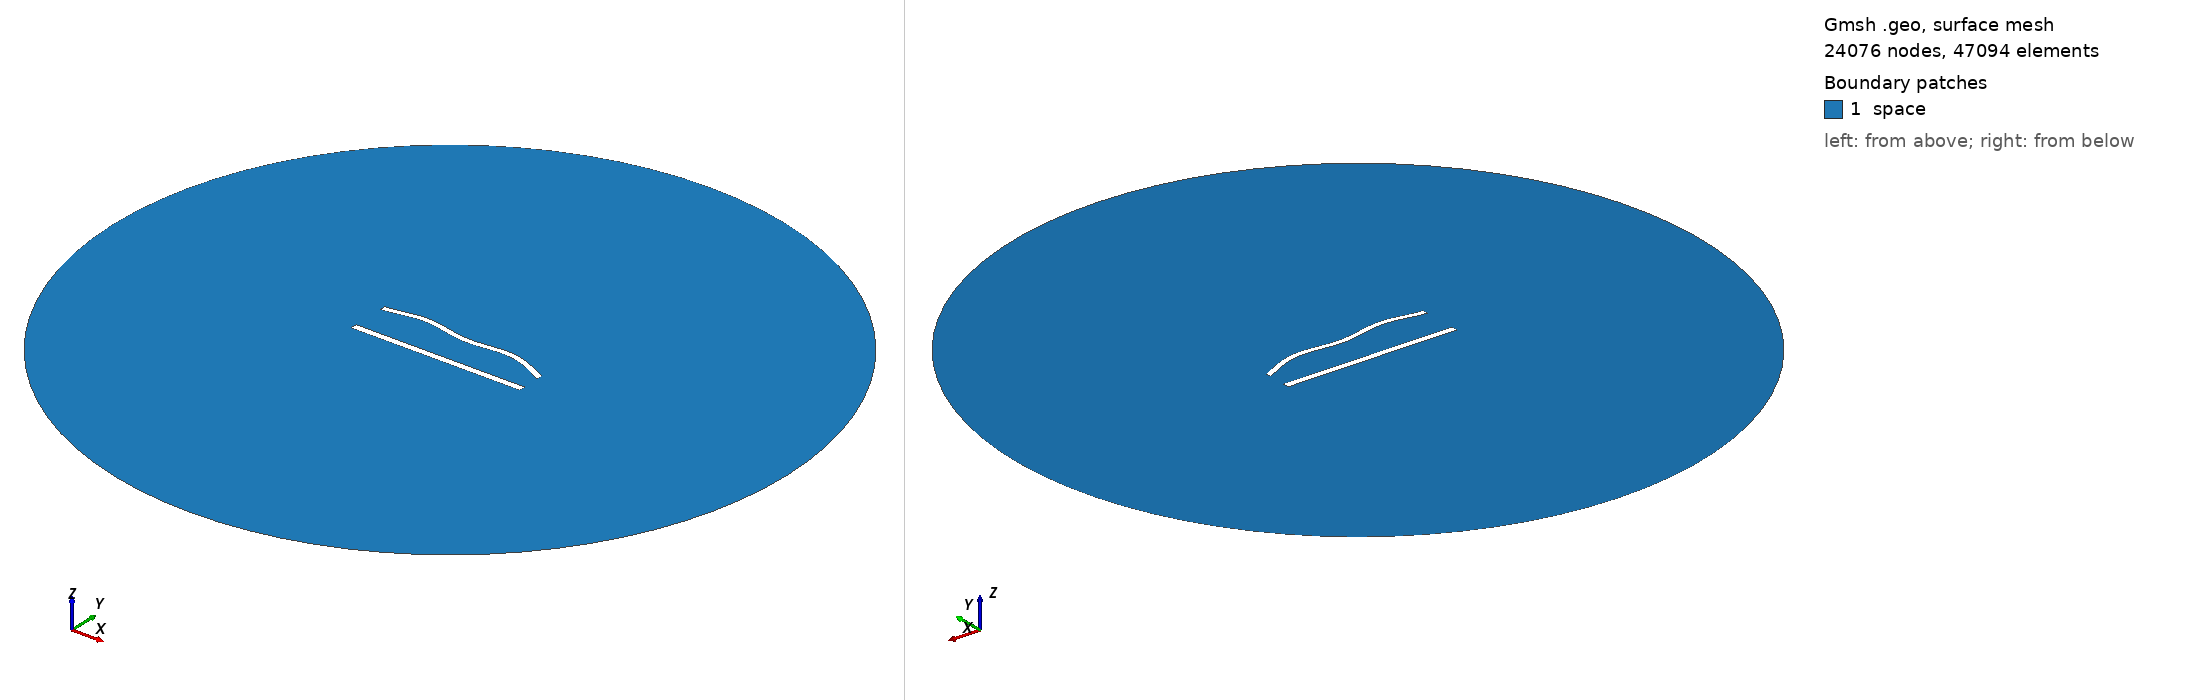

Gmsh geometry script, surface-meshed: 24076 nodes, 47094 surface elements. Boundary patches (legend numbers): 1 space. Left view from above one corner, right view from below the opposite corner. Legend entries are the model's physical surfaces. The drawing asked Gmsh for element sizes between 1% and 20% of the model's largest extent; the script's own settings can give other sizes.

=== 915.geo (drawn) ===
//---------------------------------------
// Geometry kernel
//---------------------------------------

SetFactory("OpenCASCADE");



//---------------------------------------
// Parameters of the geometry
//---------------------------------------

// Overetch of the upper plate
overetch = 0.25;

// Distance between the plates
distance = 22.5;

// Discretization over the x axis (for the deformation)
nx = 50; 

// Length of the plate
L = 100 - overetch; 

// Number of modes
n = 4; 

// 1st mode coefficient
coeff(1) = -1.5;
beta(1) = 0.596864 * 3.1415926535 / L;

// 2nd mode coefficient
coeff(2) = 1.5;
beta(2) = 1.49418 * 3.1415926535 / L;

// 3rd mode coefficient
coeff(3) = 0.0;
beta(3) = 2.50025 * 3.1415926535 / L;

// 4th mode coefficient
coeff(4) = 1.5;
beta(4) = 3.49999 * 3.1415926535 / L;



//---------------------------------------
// Upper plate (deformed rectangle)
//---------------------------------------

// Coordiantes of the upper plate
xmin = -50;
xmax = 50 - overetch;

// Height of the upper plate
yheight = 4 - 2 * overetch;

// Indexes of the points
UpperID[] = {};
LowerID[] = {};
LeftID[] = {};
RightID[] = {};

// Point index
p = 1;

// Horizontal edges
For i In {1:nx}
    x = xmin + (i-1)*(xmax - xmin)/(nx-1);

    y_bottom = distance / 2 + overetch;
    For j In {1:n}
        C = (Cosh(beta(j)*L) + Cos(beta(j)*L)) / (Sinh(beta(j)*L) + Sin(beta(j)*L));
        y_bottom  = y_bottom + coeff(j) * (Cosh(beta(j)*(x+50)) - Cos(beta(j)*(x+50)) - C * (Sinh(beta(j)*(x+50)) - Sin(beta(j)*(x+50))));
    EndFor

    y_top = y_bottom + yheight;

    Point(p) = {x, y_top, 0, 1.0};
    UpperID[i] = p;
    p = p + 1;

    Point(p) = {x, y_bottom, 0, 1.0};
    LowerID[i] = p;
    p = p + 1;
EndFor

// Create point lists
UpperPts[] = {}; LowerPts[] = {};
For i In {1:nx}
  UpperPts[] += {UpperID[i]};
  LowerPts[] += {LowerID[i]};
EndFor

// Build splines
Spline(1) = {UpperPts[]};
Spline(2) = {LowerPts[]};
Line(3) = {LowerPts[nx-1], UpperPts[nx-1]};
Line(4) = {LowerPts[0], UpperPts[0]};

// Build the plane surface
Curve Loop(1) = {2, 3, -1, -4};
Plane Surface(1) = {1};



//---------------------------------------
// Lower plate (rectangle)
//---------------------------------------

// Vertices
Point(1001) = {-50, -distance/2, 0, 1.0};
Point(1002) = { 50, -distance/2, 0, 1.0};
Point(1003) = { 50,  -distance/2 + 4, 0, 1.0};
Point(1004) = {-50,  -distance/2 + 4, 0, 1.0};

// Edges
Line(5) = {1001, 1002};
Line(6) = {1002, 1003};
Line(7) = {1003, 1004};
Line(8) = {1004, 1001};

// Plane surface
Line Loop(2) = {5, 6, 7, 8};
Plane Surface(2) = {2}; 



//---------------------------------------
// Outer (fictious) boundary
//---------------------------------------

// Points
Point(1005) = {0, 0, 0};       // Center
Point(1006) = {200, 0, 0};     // Start point
Point(1007) = {0, 200, 0};     // 90 degrees
Point(1008) = {-200, 0, 0};    // 180 degrees
Point(1009) = {0, -200, 0};    // 270 degrees

// Circle arcs (each needs start, center, end)
Circle(9) = {1006, 1005, 1007};
Circle(10) = {1007, 1005, 1008};
Circle(11) = {1008, 1005, 1009};
Circle(12) = {1009, 1005, 1006};

// Plane surface for the entire domain
Curve Loop(3) = {9, 10, 11, 12};
Surface(3) = {3};

// Subtract the plates from the whole domain to obtain the actual domain where we want to solve the equations
BooleanDifference{ Surface{3}; Delete; }{ Surface{1}; Surface{2}; Delete; }




//---------------------------------------
// Transfinite Lines/Curves
//---------------------------------------

// Set the number of points on the boundaries
r = 6;
d = 0.15;

// Plates
Transfinite Curve {1} = 50*r/4 Using Progression 1;
Transfinite Line {2} = 50*r Using Progression 1;
Transfinite Curve {3, 4} = 2*r Using Progression 1+d;
Transfinite Line {5} = 50*r/4 Using Progression 1;
Transfinite Line {7} = 50*r Using Progression 1;
Transfinite Line {6} = 2*r Using Progression 1-d;
Transfinite Line {8} = 2*r Using Progression 1+d;

// Outer boundary
Transfinite Line {9, 10, 11, 12} = 20 Using Progression 1;



//---------------------------------------
// Physical groups
//---------------------------------------                

// Physical curves (boundaries)
Physical Line("force_segment", 10) = {2};
Physical Line("upper_plate", 11) = {1, 3, 4};
Physical Line("lower_plate", 12) = {5, 6, 7, 8};
Physical Line("boundary", 20) = {9, 10, 11, 12};

// Physical Surfaces
Physical Surface("space", 30) = {3};



//---------------------------------------
// 6. Generate the Mesh
//---------------------------------------

// 2D mesh generation
Mesh 2;
